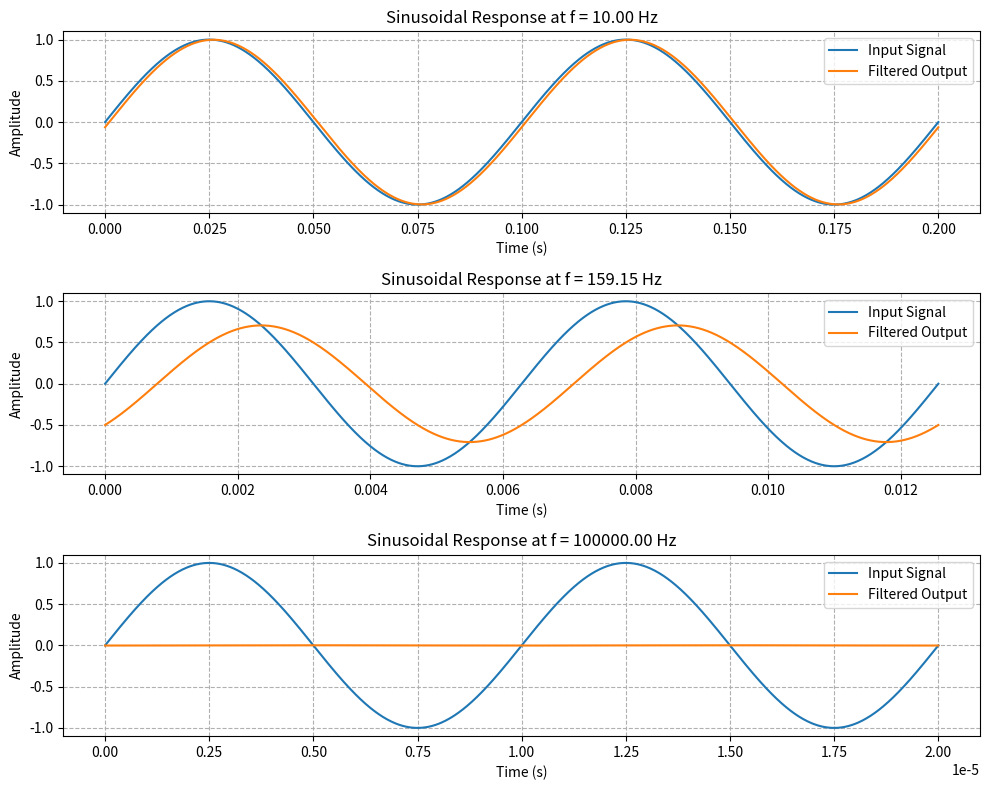

This chart was generated by the following Python code:
import numpy as np
import matplotlib.pyplot as plt

# Define circuit parameters
R = 1e3      # Resistance in ohms
C = 1e-6     # Capacitance in farads

# Calculate the cutoff frequency
fc = 1 / (2 * np.pi * R * C)

# Define frequencies for simulation
frequencies = [10, fc, 100e3]  # 10 Hz, cutoff frequency, 100 kHz

# Time vector parameters
# For each frequency, we simulate over two periods
plt.figure(figsize=(10, 8))

for i, f in enumerate(frequencies):
    T = 1 / f  # period of the sine wave
    t = np.linspace(0, 2 * T, 1000)  # time vector over two periods

    # Angular frequency
    omega = 2 * np.pi * f

    # Input sine wave
    v_in = np.sin(omega * t)

    # Calculate magnitude and phase shift for the filter response
    H_mag = 1 / np.sqrt(1 + (omega * R * C)**2)
    phi = -np.arctan(omega * R * C)

    # Output sine wave (filtered signal)
    v_out = H_mag * np.sin(omega * t + phi)

    # Plot input and output waveforms
    plt.subplot(len(frequencies), 1, i + 1)
    plt.plot(t, v_in, label="Input Signal")
    plt.plot(t, v_out, label="Filtered Output")
    plt.xlabel("Time (s)")
    plt.ylabel("Amplitude")
    plt.title(f"Sinusoidal Response at f = {f:.2f} Hz")
    plt.legend()
    plt.grid(True, linestyle="--")

plt.tight_layout()
plt.show()
